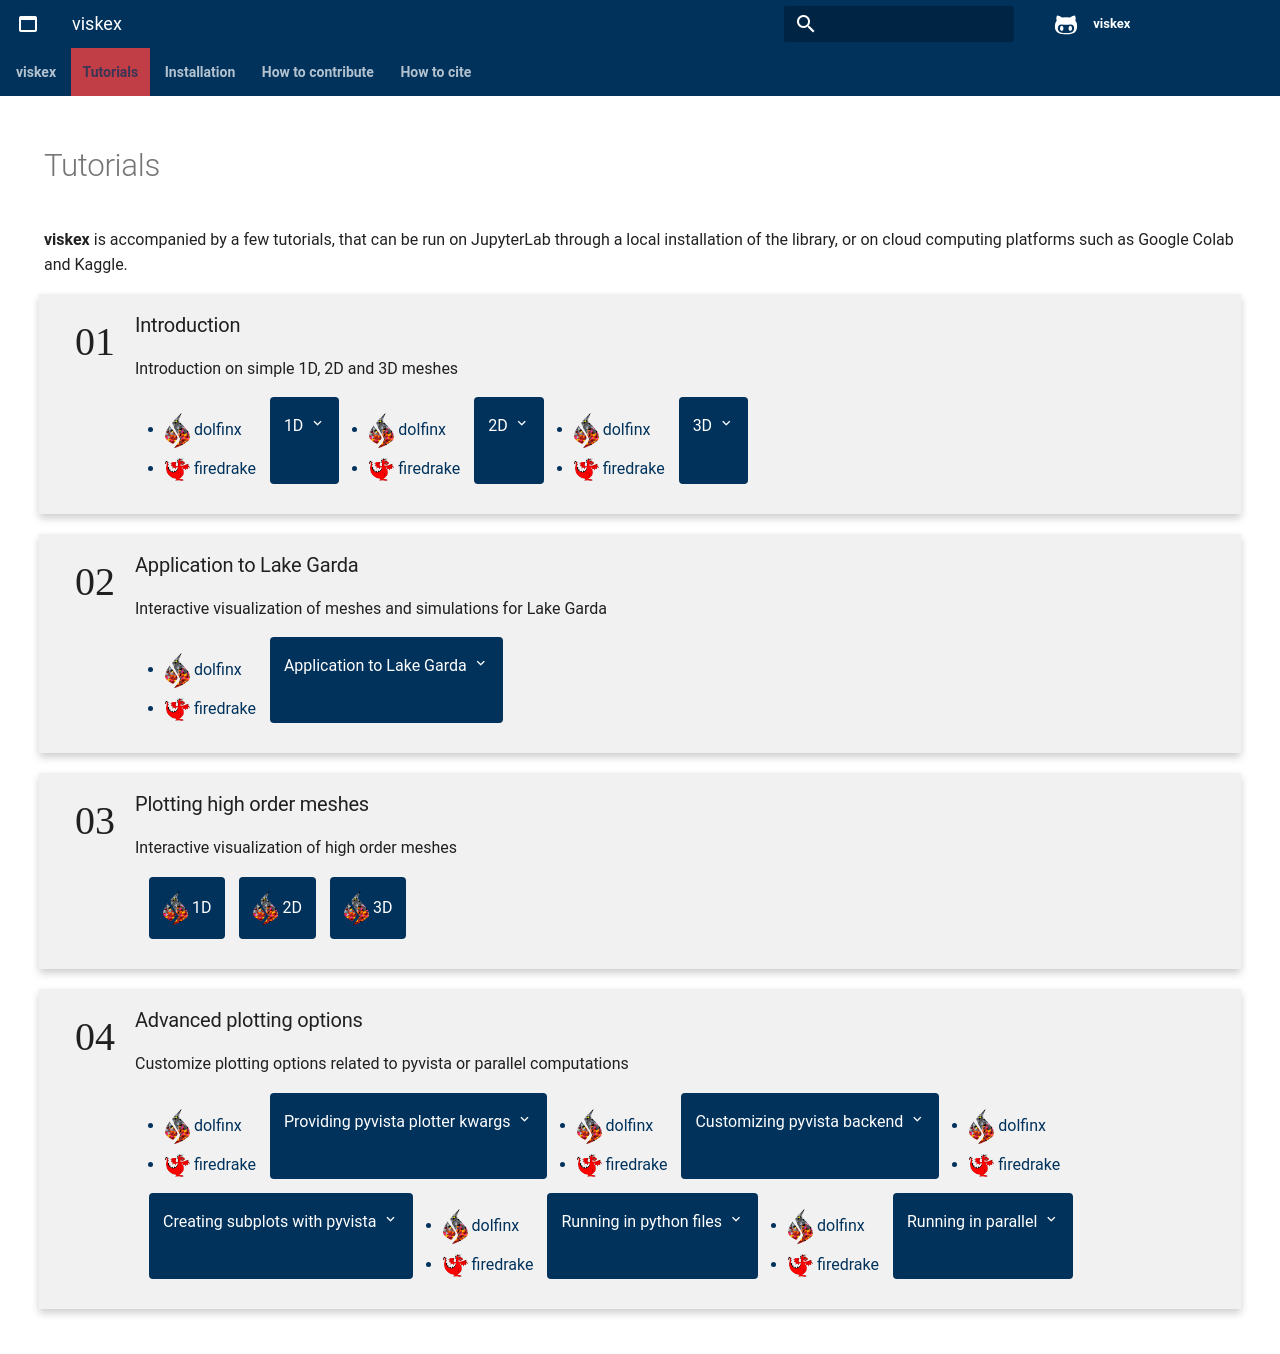

repository: viskex/viskex.github.io · page: tutorials.html · generator: sphinx

.. _tutorials:

Tutorials
============
.. meta::
    :description lang=en:
        viskex is accompanied by a few tutorials, that can be run on JupyterLab through a local installation
        of the library, or on cloud computing platforms such as Google Colab and Kaggle.
.. tutorials::
